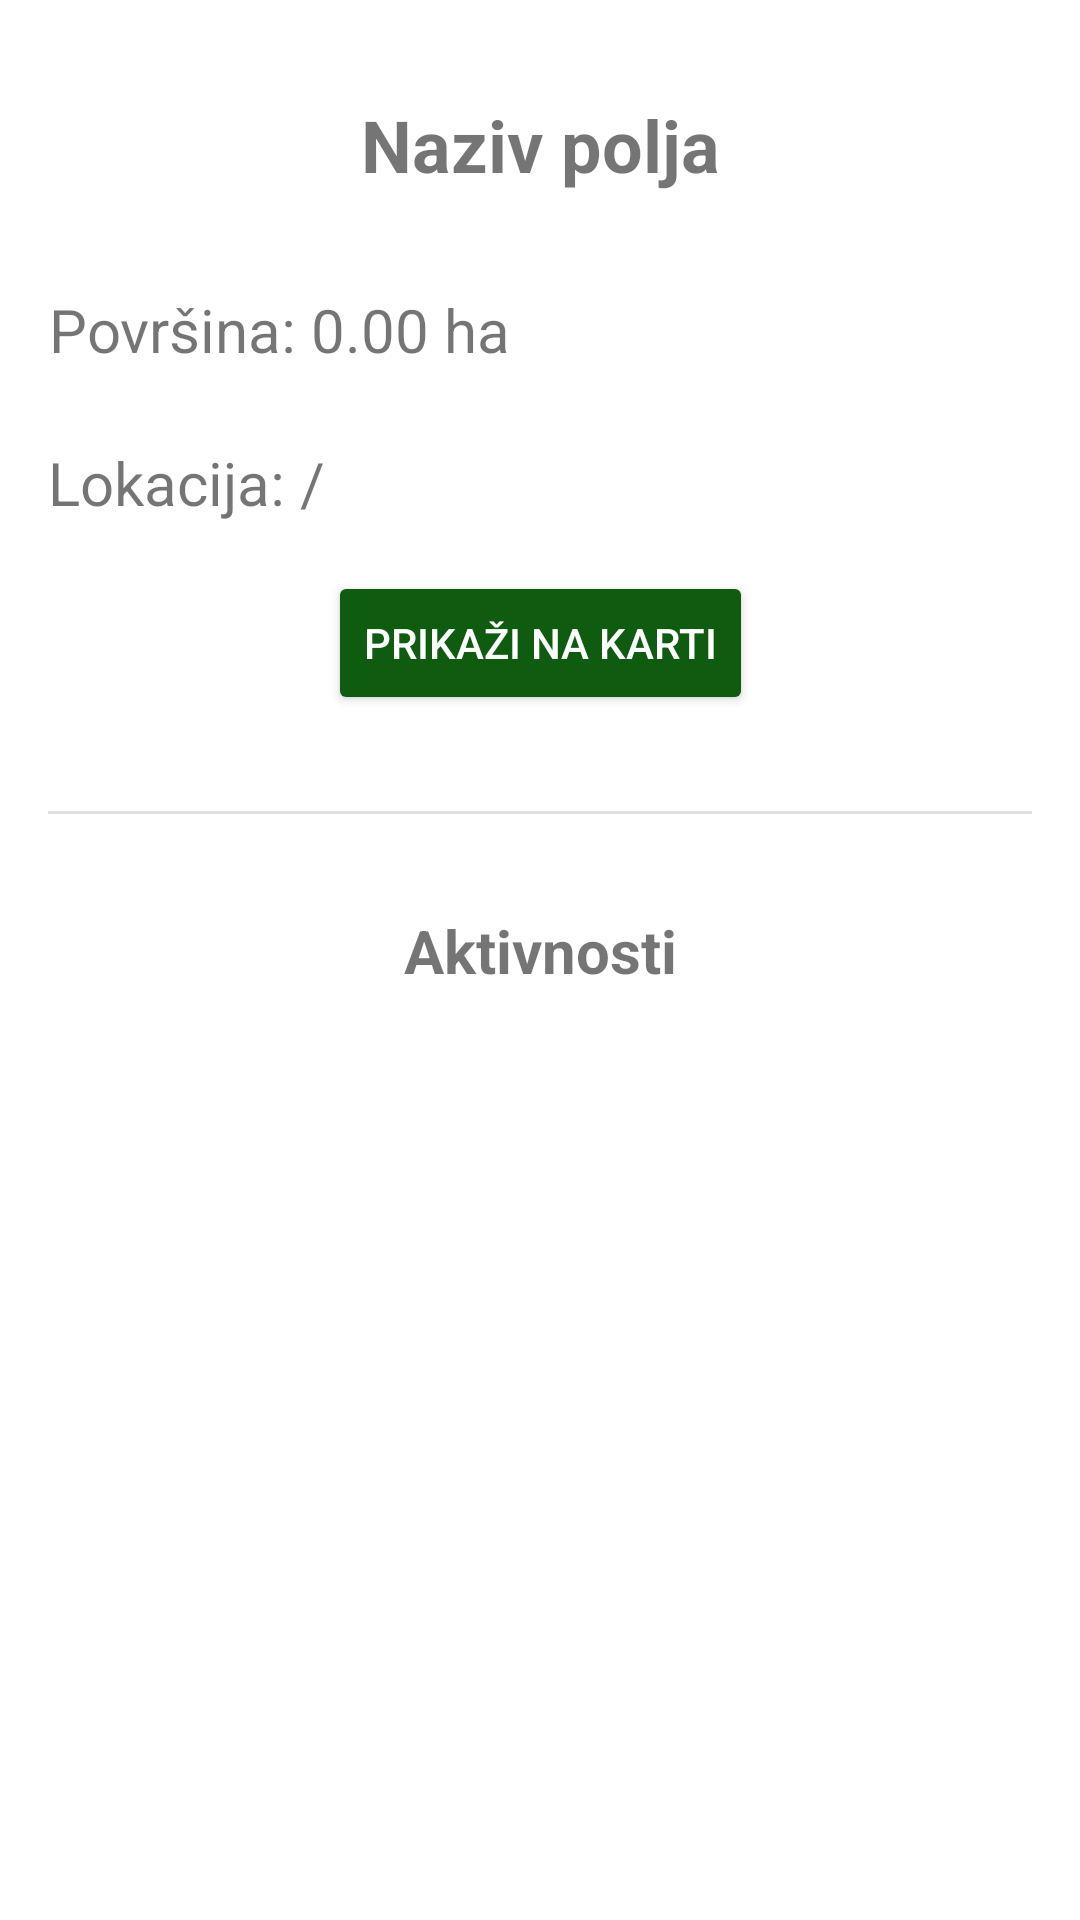

The Android layout XML behind this screen, and the referenced resources:
<!-- AndroidManifest.xml: application theme Theme.GPSNavigacija -->
<!-- res/layout/fragment_polje_details.xml -->
<?xml version="1.0" encoding="utf-8"?>
<androidx.constraintlayout.widget.ConstraintLayout
    xmlns:android="http://schemas.android.com/apk/res/android"
    xmlns:app="http://schemas.android.com/apk/res-auto"
    xmlns:tools="http://schemas.android.com/tools"
    android:layout_width="match_parent"
    android:layout_height="match_parent"
    tools:context=".PoljeDetailsFragment">

    <TextView
        android:id="@+id/tvNazivPolja"
        android:layout_width="wrap_content"
        android:layout_height="wrap_content"
        android:layout_marginStart="16dp"
        android:layout_marginTop="32dp"
        android:layout_marginEnd="16dp"
        android:gravity="center"
        android:text="Naziv polja"
        android:textSize="24sp"
        android:textStyle="bold"
        app:layout_constraintEnd_toEndOf="parent"
        app:layout_constraintStart_toStartOf="parent"
        app:layout_constraintTop_toTopOf="parent" />

    <TextView
        android:id="@+id/tvPovrsinaPolja"
        android:layout_width="wrap_content"
        android:layout_height="wrap_content"
        android:layout_marginStart="16dp"
        android:layout_marginTop="32dp"
        android:gravity="center"
        android:text="Površina: 0.00 ha"
        android:textSize="20sp"
        app:layout_constraintStart_toStartOf="parent"
        app:layout_constraintTop_toBottomOf="@id/tvNazivPolja" />

    <TextView
        android:id="@+id/tvLokacijaPolja"
        android:layout_width="wrap_content"
        android:layout_height="wrap_content"
        android:layout_marginStart="16dp"
        android:layout_marginTop="24dp"
        android:text="Lokacija: /"
        android:textSize="20sp"
        app:layout_constraintStart_toStartOf="parent"
        app:layout_constraintTop_toBottomOf="@id/tvPovrsinaPolja" />

    <Button
        android:id="@+id/btnPrikaziNaMapi"
        android:layout_width="wrap_content"
        android:layout_height="wrap_content"
        android:layout_marginStart="16dp"
        android:layout_marginTop="16dp"
        android:layout_marginEnd="16dp"
        android:text="Prikaži na karti"
        android:backgroundTint="#0F5C10"
        android:textColor="@android:color/white"
        app:layout_constraintEnd_toEndOf="parent"
        app:layout_constraintStart_toStartOf="parent"
        app:layout_constraintTop_toBottomOf="@id/tvLokacijaPolja" />

    <com.google.android.material.divider.MaterialDivider
        android:id="@+id/materialDivider"
        android:layout_width="match_parent"
        android:layout_height="wrap_content"
        android:layout_marginTop="32dp"
        app:dividerInsetEnd="16dp"
        app:dividerInsetStart="16dp"
        app:layout_constraintEnd_toEndOf="parent"
        app:layout_constraintStart_toStartOf="parent"
        app:layout_constraintTop_toBottomOf="@id/btnPrikaziNaMapi" />

    <TextView
        android:id="@+id/tvAktivnostiTitle"
        android:layout_width="wrap_content"
        android:layout_height="wrap_content"
        android:layout_marginStart="16dp"
        android:layout_marginTop="32dp"
        android:layout_marginEnd="16dp"
        android:gravity="center"
        android:text="Aktivnosti"
        android:textSize="20sp"
        android:textStyle="bold"
        app:layout_constraintEnd_toEndOf="parent"
        app:layout_constraintStart_toStartOf="parent"
        app:layout_constraintTop_toBottomOf="@id/materialDivider" />

    <TableLayout
        android:id="@+id/tableAktivnosti"
        android:layout_width="match_parent"
        android:layout_height="wrap_content"
        android:layout_marginStart="16dp"
        android:layout_marginTop="32dp"
        android:layout_marginEnd="16dp"
        android:stretchColumns="0,1"
        app:layout_constraintEnd_toEndOf="parent"
        app:layout_constraintStart_toStartOf="parent"
        app:layout_constraintTop_toBottomOf="@id/tvAktivnostiTitle" />

</androidx.constraintlayout.widget.ConstraintLayout>
<!-- resources referenced by this layout -->
<resources>
  <style name="Theme.GPSNavigacija" parent="Theme.MaterialComponents.DayNight.DarkActionBar">
          
          <item name="colorPrimary">@color/purple_500</item>
          <item name="colorPrimaryVariant">@color/purple_700</item>
          <item name="colorOnPrimary">@color/white</item>
          
          <item name="colorSecondary">@color/teal_200</item>
          <item name="colorSecondaryVariant">@color/teal_700</item>
          <item name="colorOnSecondary">@color/black</item>
          
          <item name="android:statusBarColor" tools:targetApi="l">?attr/colorPrimaryVariant</item>
          
      </style>
  <!-- not gathered from this repository: default colours our renderer supplied (Android Studio template values) -->
  <color name="purple_500">#FF6200EE</color>
  <color name="purple_700">#FF3700B3</color>
  <color name="teal_200">#FF03DAC5</color>
  <color name="teal_700">#FF018786</color>
  <color name="black">#FF000000</color>
  <color name="white">#FFFFFFFF</color>
</resources>
